Run: headless pygame with SDL's dummy video driver; simulated clock (each Clock.tick advances the game by its frame time, no real sleeping); random seed 0; keys injected as events and as key.get_pressed() state; mouse plan: one left click at the window centre at the start of phase 2, then a move to the lower-right quarter at the start of phase 3.
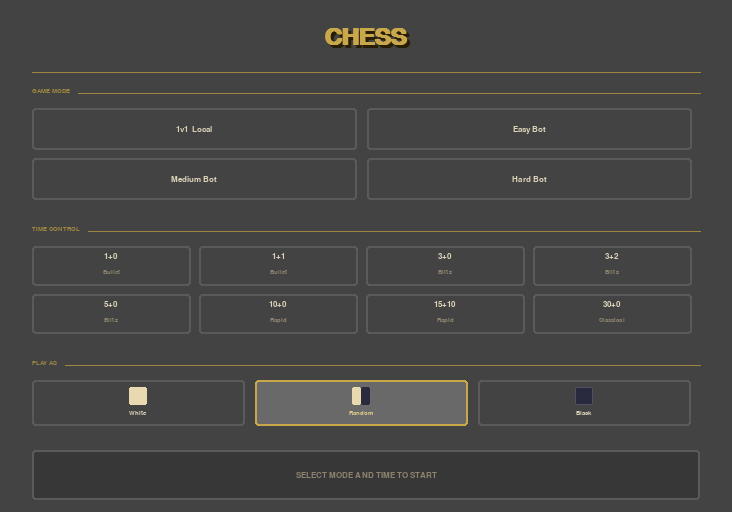
Frame 1 of 4 · flips 1–60 · no input
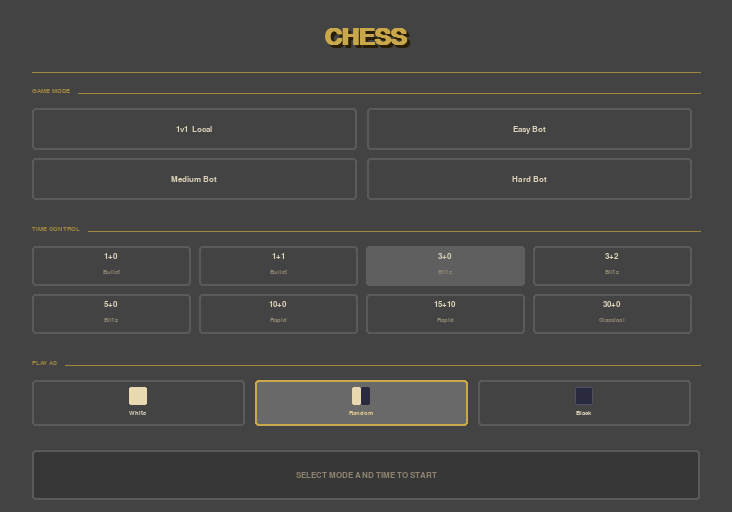
Frame 2 of 4 · flips 61–180 · clicked the window centre · tapped SPACE, RETURN · held RIGHT (→), D
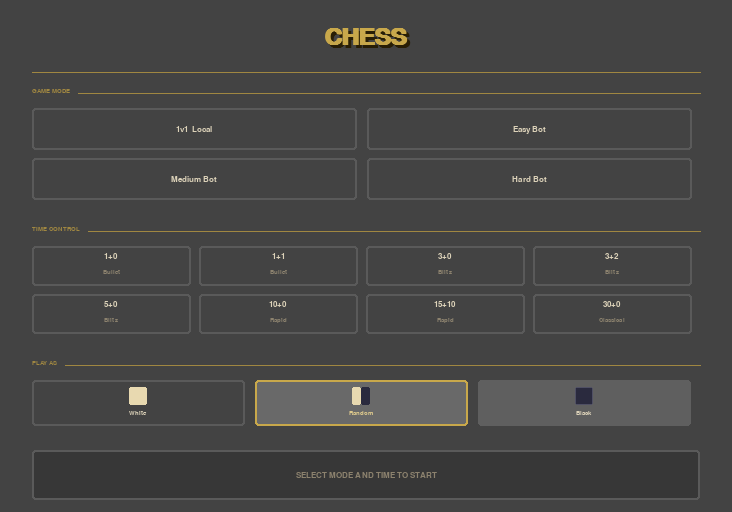
Frame 3 of 4 · flips 181–300 · moved the mouse to the lower-right quarter · held DOWN (↓), S
Frame 4 of 4 · flips 301–420 · held LEFT (←), A, UP (↑), W · screen unchanged from frame 3, image omitted

The pygame program that drew these frames:

import pygame as p # type: ignore
import sys

p.init()

WIDTH = 732
HEIGHT = 512
screen = p.display.set_mode((WIDTH, HEIGHT))
p.display.set_caption("Chess")

BG          = p.Color(67, 67, 67)
BTN_NORMAL  = p.Color(67, 67, 67)
BTN_HOVER   = p.Color(95, 95, 95)
BTN_SEL     = p.Color(105, 105, 105)
BORDER      = p.Color(90, 90, 90)
BORDER_SEL  = p.Color(200, 168, 75)
GOLD        = p.Color(200, 168, 75)
GOLD_DIM    = p.Color(160, 135, 65)
TEXT        = p.Color(220, 210, 185)
TEXT_DIM    = p.Color(140, 130, 110)
TEXT_SEL    = p.Color(220, 200, 140)

FONT_TITLE  = p.font.SysFont('consolas', 36, bold=True)
FONT_LARGE  = p.font.SysFont('consolas', 13, bold=True)
FONT_MEDIUM = p.font.SysFont('consolas', 12)
FONT_SMALL  = p.font.SysFont('consolas', 10)

TIME_CONTROLS = [
    ("1+0",    60,   0, "Bullet"),
    ("1+1",    60,   1, "Bullet"),
    ("3+0",   180,   0, "Blitz"),
    ("3+2",   180,   2, "Blitz"),
    ("5+0",   300,   0, "Blitz"),
    ("10+0",  600,   0, "Rapid"),
    ("15+10", 900,  10, "Rapid"),
    ("30+0", 1800,   0, "Classical"),
]

class MenuState:
    def __init__(self):
        self.selectedMode  = None
        self.selectedTime  = None
        self.selectedColor = 'random'
        self.hovered       = None

def drawBtn(surface, rect, selected, hovered):
    color  = BTN_SEL    if selected else (BTN_HOVER if hovered else BTN_NORMAL)
    border = BORDER_SEL if selected else (BTN_HOVER if hovered else BORDER)
    p.draw.rect(surface, color,  rect, border_radius=3)
    p.draw.rect(surface, border, rect, width=2, border_radius=3)

def drawSection(surface, text, y):
    lbl = FONT_SMALL.render(text, True, GOLD_DIM)
    surface.blit(lbl, (32, y))
    lineX = 32 + lbl.get_width() + 8
    p.draw.line(surface, GOLD_DIM, (lineX, y + 5), (WIDTH - 32, y + 5), 1)

def drawMenu(state):
    screen.fill(BG)

    shadow = FONT_TITLE.render("CHESS", True, p.Color(40, 30, 5))
    title  = FONT_TITLE.render("CHESS", True, GOLD)
    tx = WIDTH // 2 - title.get_width() // 2
    screen.blit(shadow, (tx + 3, 28))
    screen.blit(title,  (tx, 25))
    p.draw.line(screen, GOLD_DIM, (32, 72), (WIDTH - 32, 72), 1)

    y = 88

    # GAME MODE
    drawSection(screen, "GAME MODE", y)
    y += 20

    modes = [
        ('local',  '1v1  Local', TEXT),
        ('easy',   'Easy Bot',   TEXT),
        ('medium', 'Medium Bot', TEXT),
        ('hard',   'Hard Bot',   TEXT),
    ]

    bw = (WIDTH - 72 - 10) // 2
    bh = 42
    modeRects = {}

    for i, (key, label, color) in enumerate(modes):
        col  = i % 2
        row  = i // 2
        bx   = 32 + col * (bw + 10)
        by   = y + row * (bh + 8)
        rect = p.Rect(bx, by, bw, bh)
        modeRects[key] = rect
        sel  = state.selectedMode == key
        hov  = state.hovered == ('mode', key)
        drawBtn(screen, rect, sel, hov)
        lbl  = FONT_MEDIUM.render(label, True, TEXT_SEL if sel else color)
        screen.blit(lbl, (rect.centerx - lbl.get_width() // 2,
                          rect.centery - lbl.get_height() // 2))

    y += 2 * (bh + 8) + 18

    # TIME CONTROL
    drawSection(screen, "TIME CONTROL", y)
    y += 20

    cols      = 4
    bwT       = (WIDTH - 72 - (cols - 1) * 8) // cols
    bhT       = 40
    timeRects = {}

    for i, (label, base, inc, cat) in enumerate(TIME_CONTROLS):
        col  = i % cols
        row  = i // cols
        bx   = 32 + col * (bwT + 8)
        by   = y + row * (bhT + 8)
        rect = p.Rect(bx, by, bwT, bhT)
        timeRects[i] = rect
        sel  = state.selectedTime == i
        hov  = state.hovered == ('time', i)
        drawBtn(screen, rect, sel, hov)
        tl   = FONT_LARGE.render(label, True, TEXT_SEL if sel else TEXT)
        cl   = FONT_SMALL.render(cat,   True, TEXT_SEL  if sel else TEXT_DIM)
        screen.blit(tl, (rect.centerx - tl.get_width() // 2, rect.y + 6))
        screen.blit(cl, (rect.centerx - cl.get_width() // 2, rect.y + 23))

    rowsT = (len(TIME_CONTROLS) + cols - 1) // cols
    y += rowsT * (bhT + 8) + 18

    # PLAY AS
    drawSection(screen, "PLAY AS", y)
    y += 20

    colorOpts  = [('white', 'White'), ('random', 'Random'), ('black', 'Black')]
    bwC        = (WIDTH - 72 - 2 * 10) // 3
    bhC        = 46
    colorRects = {}

    for i, (key, label) in enumerate(colorOpts):
        bx   = 32 + i * (bwC + 10)
        rect = p.Rect(bx, y, bwC, bhC)
        colorRects[key] = rect
        sel  = state.selectedColor == key
        hov  = state.hovered == ('color', key)
        drawBtn(screen, rect, sel, hov)

        sw = 18
        sx = rect.centerx - sw // 2
        sy = rect.y + 7
        if key == 'white':
            p.draw.rect(screen, p.Color(232, 217, 176), p.Rect(sx, sy, sw, sw), border_radius=2)
        elif key == 'black':
            p.draw.rect(screen, p.Color(42, 42, 62),   p.Rect(sx, sy, sw, sw), border_radius=2)
            p.draw.rect(screen, p.Color(80, 80, 100),  p.Rect(sx, sy, sw, sw), width=1, border_radius=2)
        else:
            p.draw.rect(screen, p.Color(232, 217, 176), p.Rect(sx,           sy, sw // 2, sw), border_radius=2)
            p.draw.rect(screen, p.Color(42,  42,  62),  p.Rect(sx + sw // 2, sy, sw // 2, sw), border_radius=2)

        lbl = FONT_SMALL.render(label, True, TEXT_SEL if sel else TEXT)
        screen.blit(lbl, (rect.centerx - lbl.get_width() // 2, rect.y + 30))

    y += bhC + 24

    # START
    startRect = p.Rect(32, y, WIDTH - 64, 50)
    canStart = state.selectedMode is not None and state.selectedTime is not None
    sc = BTN_SEL if canStart else p.Color(55, 55, 55)
    sb = BORDER_SEL if canStart else BORDER
    if state.hovered == ('start',) and canStart:
        sc = BTN_HOVER
    stc = TEXT_DIM if not canStart else TEXT
    p.draw.rect(screen, sc, startRect, border_radius=3)
    p.draw.rect(screen, sb, startRect, width=2, border_radius=3)

    if state.selectedMode is None and state.selectedTime is None:
        st = "SELECT MODE AND TIME TO START"
    elif state.selectedMode is None:
        st = "SELECT A GAME MODE TO START"
    elif state.selectedTime is None:
        st = "SELECT TIME CONTROL TO START"
    else:
        st = "START GAME"    
    lbl = FONT_LARGE.render(st, True, stc)
    screen.blit(lbl, (startRect.centerx - lbl.get_width() // 2, startRect.centery - lbl.get_height() // 2))
    p.display.flip()
    return startRect, modeRects, timeRects, colorRects


def getHover(mx, my, modeRects, timeRects, colorRects, startRect):
    for key, rect in modeRects.items():
        if rect.collidepoint(mx, my):
            return ('mode', key)
    for i, rect in timeRects.items():
        if rect.collidepoint(mx, my):
            return ('time', i)
    for key, rect in colorRects.items():
        if rect.collidepoint(mx, my):
            return ('color', key)
    if startRect and startRect.collidepoint(mx, my):
        return ('start',)
    return None

def main():
    state      = MenuState()
    clock      = p.time.Clock()
    startRect  = None
    modeRects  = {}
    timeRects  = {}
    colorRects = {}

    while True:
        mx, my = p.mouse.get_pos()
        state.hovered = getHover(mx, my, modeRects, timeRects, colorRects, startRect)
        startRect, modeRects, timeRects, colorRects = drawMenu(state)

        for e in p.event.get():
            if e.type == p.QUIT:
                p.quit()
                sys.exit()
            elif e.type == p.MOUSEBUTTONDOWN and e.button == 1:
                h = getHover(mx, my, modeRects, timeRects, colorRects, startRect)
                if h is None:
                    continue
                if h[0] == 'mode':
                    state.selectedMode = h[1]
                elif h[0] == 'time':
                    state.selectedTime = h[1]
                elif h[0] == 'color':
                    state.selectedColor = h[1]
                elif h[0] == 'start' and state.selectedMode and state.selectedTime is not None:
                    td = TIME_CONTROLS[state.selectedTime]
                    return {
                        'mode':      state.selectedMode,
                        'timeLabel': td[0],
                        'baseTime':  td[1],
                        'increment': td[2],
                        'color':     state.selectedColor,
                    }

        clock.tick(60)

if __name__ == '__main__':
    result = main()
    print(result)
